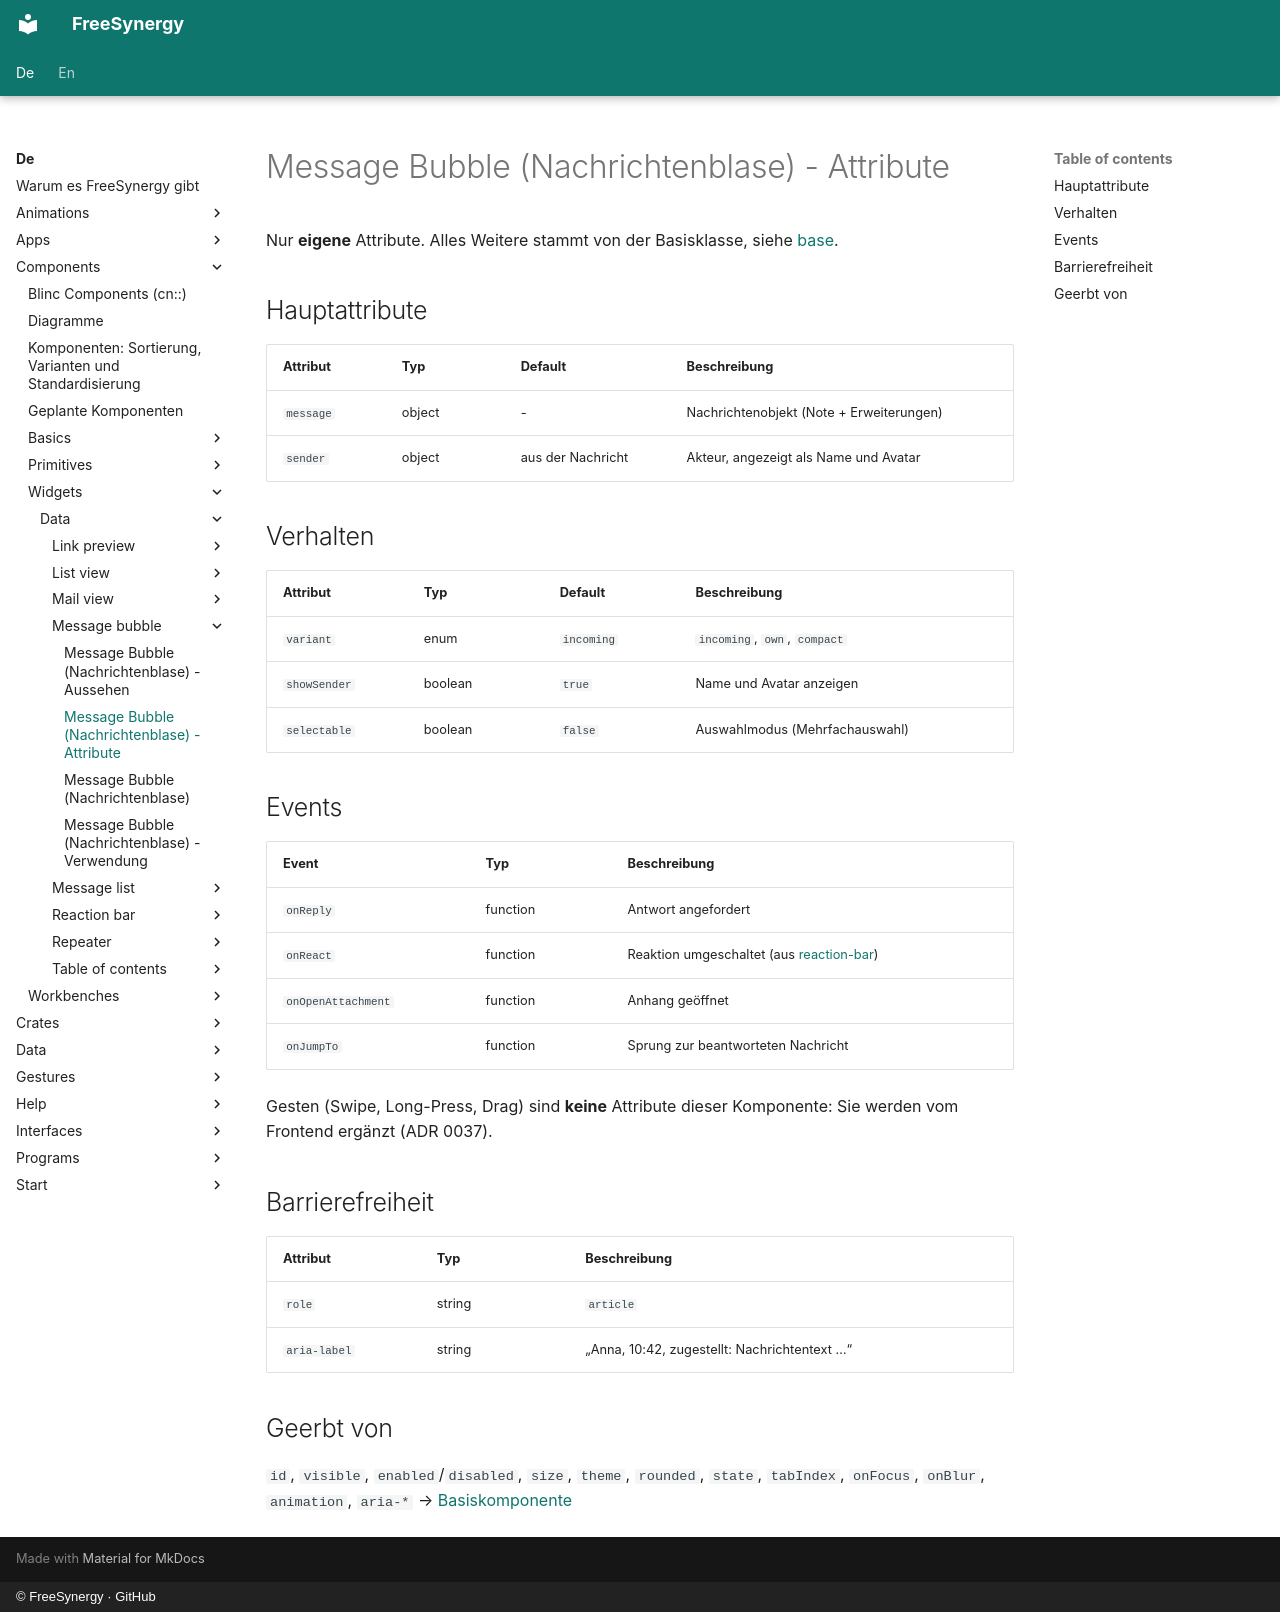

repository: FreeSynergy/fs-documentation · page: de/components/widgets/data/message-bubble/attributes/index.html · generator: mkdocs · copyright: © FreeSynergy · GitHub

# Message Bubble (Nachrichtenblase) - Attribute

Nur **eigene** Attribute. Alles Weitere stammt von der Basisklasse, siehe
[base](../../../primitives/basics/base.md).

## Hauptattribute

| Attribut | Typ | Default | Beschreibung |
|---|---|---|---|
| `message` | object | - | Nachrichtenobjekt (Note + Erweiterungen) |
| `sender` | object | aus der Nachricht | Akteur, angezeigt als Name und Avatar |

## Verhalten

| Attribut | Typ | Default | Beschreibung |
|---|---|---|---|
| `variant` | enum | `incoming` | `incoming`, `own`, `compact` |
| `showSender` | boolean | `true` | Name und Avatar anzeigen |
| `selectable` | boolean | `false` | Auswahlmodus (Mehrfachauswahl) |

## Events

| Event | Typ | Beschreibung |
|---|---|---|
| `onReply` | function | Antwort angefordert |
| `onReact` | function | Reaktion umgeschaltet (aus [reaction-bar](../reaction-bar/)) |
| `onOpenAttachment` | function | Anhang geöffnet |
| `onJumpTo` | function | Sprung zur beantworteten Nachricht |

Gesten (Swipe, Long-Press, Drag) sind **keine** Attribute dieser Komponente: Sie werden vom Frontend ergänzt (ADR 0037).

## Barrierefreiheit

| Attribut | Typ | Beschreibung |
|---|---|---|
| `role` | string | `article` |
| `aria-label` | string | „Anna, 10:42, zugestellt: Nachrichtentext …“ |

## Geerbt von

`id`, `visible`, `enabled`/`disabled`, `size`, `theme`, `rounded`, `state`, `tabIndex`,
`onFocus`, `onBlur`, `animation`, `aria-*` → [Basiskomponente](../../../primitives/basics/base.md)
